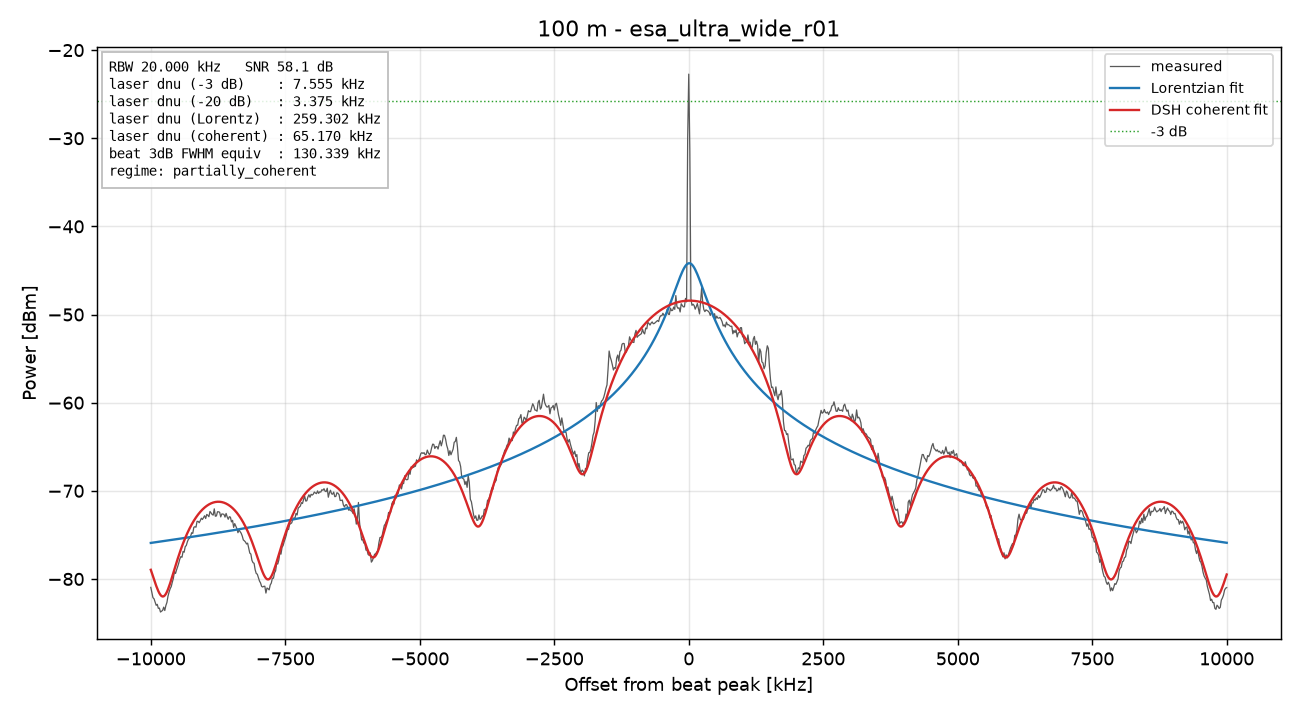

The file beside this chart, header and first rows:
freq_Hz, power_dBm
70000000, -80.95
70020000, -81.56
70040000, -82.12
70060000, -82.24
70080000, -82.62
70100000, -82.99
70120000, -82.88
70140000, -83.33
70160000, -83.3
70180000, -83.75
70200000, -83.66
70220000, -83.56
70240000, -83.19
70260000, -83.58
70280000, -83.02
70300000, -82.66
70320000, -81.95
70340000, -81.49
70360000, -81.1
70380000, -80.87
70400000, -80.36
70420000, -79.92
70440000, -79.16
70460000, -79.37
70480000, -78.95
70500000, -78.59
70520000, -78.19
70540000, -77.73
70560000, -77.46
70580000, -77.54
70600000, -76.88
70620000, -76.97
70640000, -76.33
70660000, -76.2
70680000, -75.78
70700000, -75.49
70720000, -75.39
70740000, -75.15
70760000, -74.75
70780000, -74.83
70800000, -74.14
70820000, -74.07
70840000, -74.12
70860000, -73.46
70880000, -73.47
70900000, -73.62
70920000, -73.38
70940000, -73.11
70960000, -73.25
70980000, -73.04
71000000, -72.83
71020000, -73.14
71040000, -72.68
71060000, -72.77
71080000, -72.94
71100000, -72.34
71120000, -72.5
71140000, -72.69
71160000, -72.75
71180000, -72.04
... 941 more rows
